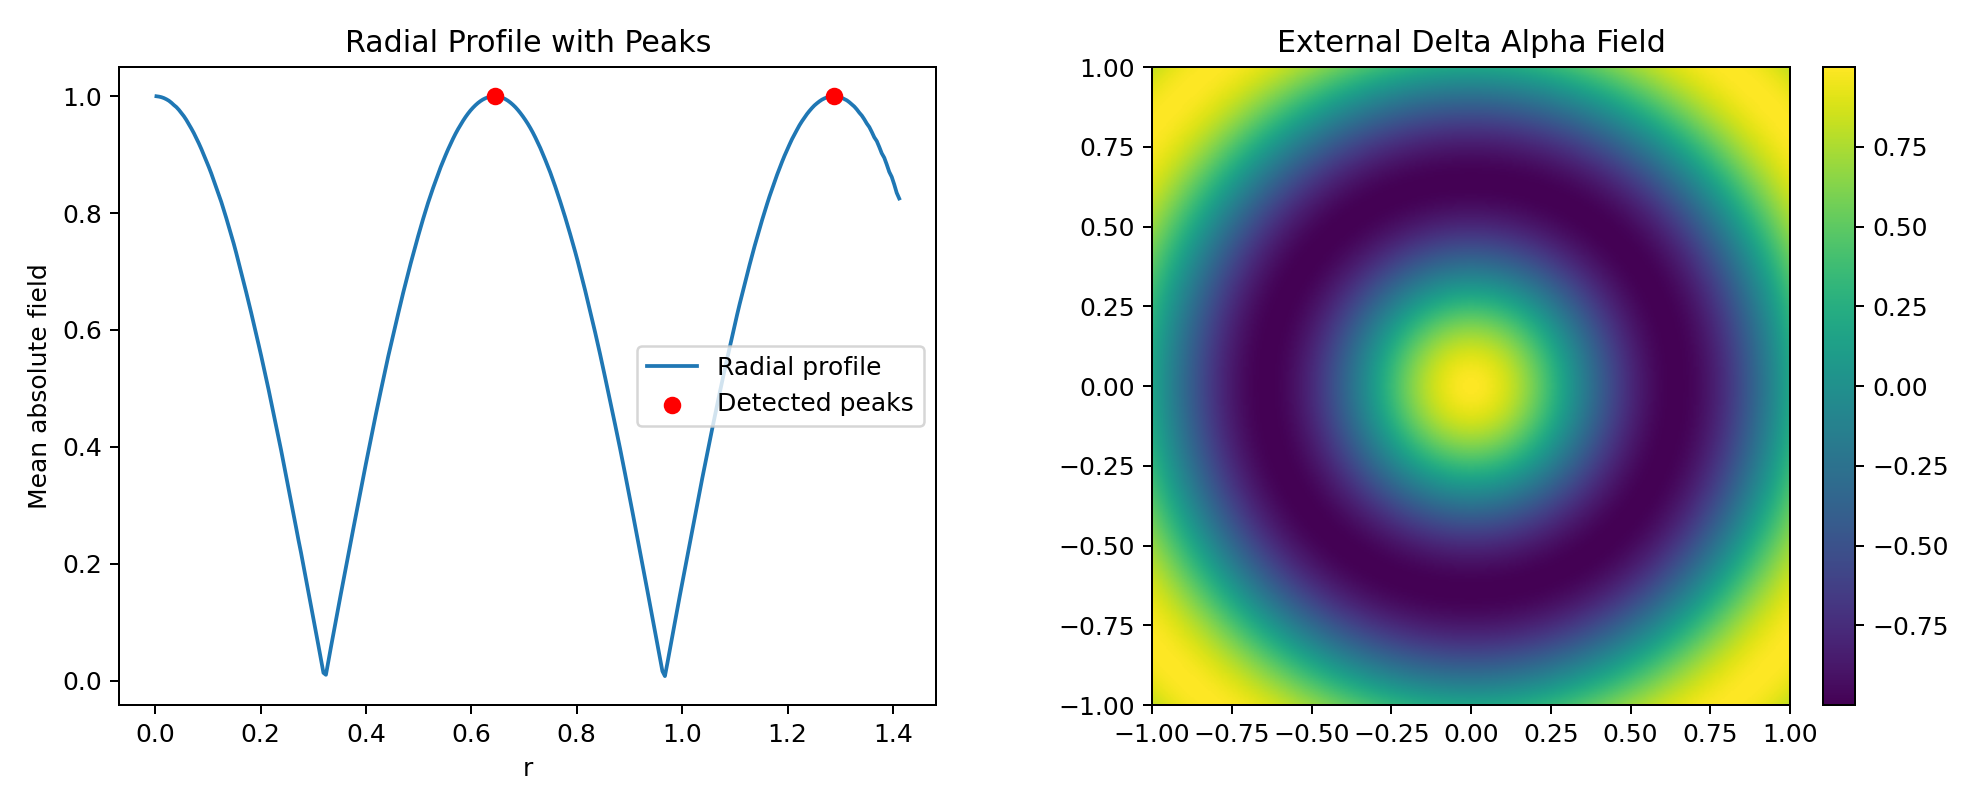

The data file committed next to this chart (first rows):
n, predicted_radius, observed_radius, absolute_error, relative_error
1, 0.6438, 0.6456, 0.001829, 0.002841
2, 1.288, 1.289, 0.001293, 0.001004
